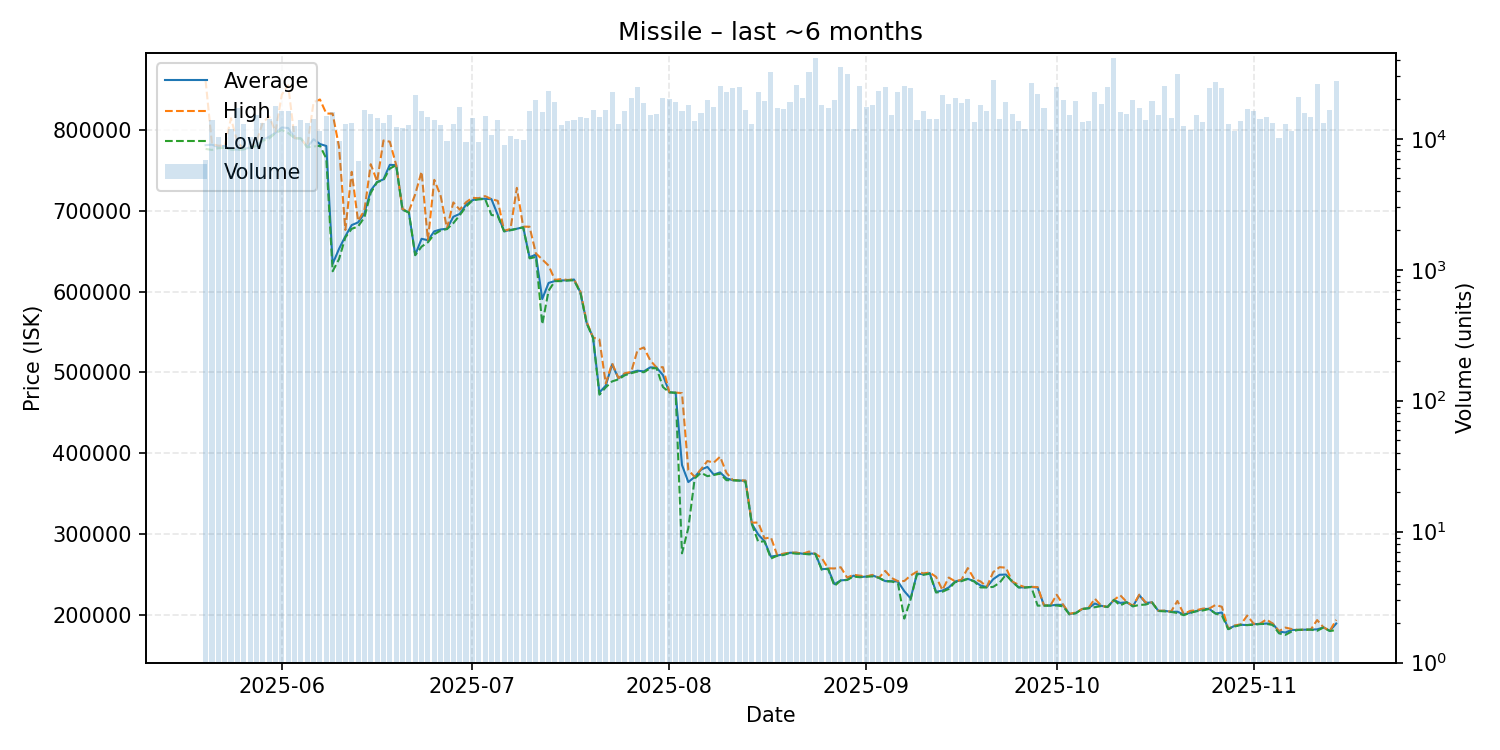

The file beside this chart, header and first rows:
date, average, highest, lowest, order_count, volume
2025-05-20, 780700, 860300, 776100, 301, 6939
2025-05-21, 781400, 782000, 774800, 385, 13831
2025-05-22, 778200, 780100, 777000, 307, 10338
2025-05-23, 780000, 780100, 777300, 293, 9019
2025-05-24, 775600, 813900, 775400, 418, 11885
2025-05-25, 775300, 784100, 775000, 457, 17051
2025-05-26, 775700, 776500, 775600, 329, 13029
2025-05-27, 777900, 778100, 777200, 344, 10310
2025-05-28, 780200, 785000, 779800, 373, 15119
2025-05-29, 787500, 808500, 786000, 356, 13191
2025-05-30, 791000, 816300, 789000, 348, 14089
2025-05-31, 796000, 797400, 795700, 435, 17651
2025-06-01, 802500, 843100, 799500, 418, 16335
2025-06-02, 801900, 854600, 795700, 377, 16288
2025-06-03, 789400, 789500, 789300, 381, 12556
2025-06-04, 789000, 789000, 789000, 318, 13878
2025-06-05, 778200, 778600, 778100, 314, 13145
2025-06-06, 788000, 833800, 779000, 398, 14227
2025-06-07, 782100, 837100, 780000, 355, 11560
2025-06-08, 779700, 819800, 764300, 439, 14840
2025-06-09, 634100, 819600, 625000, 418, 15941
2025-06-10, 652600, 778900, 639900, 352, 9536
2025-06-11, 668200, 676000, 666800, 378, 12983
2025-06-12, 682000, 747800, 677400, 376, 13174
2025-06-13, 685300, 687200, 680300, 310, 6776
2025-06-14, 696400, 700100, 691500, 417, 16726
2025-06-15, 724800, 757200, 721800, 435, 15532
2025-06-16, 735200, 735900, 735100, 371, 14515
2025-06-17, 738500, 786500, 737500, 375, 13219
2025-06-18, 756400, 785000, 751800, 353, 15130
2025-06-19, 756100, 756300, 756000, 361, 12215
2025-06-20, 701300, 701800, 701000, 374, 12072
2025-06-21, 697600, 699000, 697500, 333, 12827
2025-06-22, 645200, 720100, 644800, 410, 21603
2025-06-23, 665100, 748000, 655400, 376, 16267
2025-06-24, 663300, 663600, 660800, 372, 14717
2025-06-25, 674300, 737900, 670700, 356, 13958
2025-06-26, 676600, 718200, 675300, 379, 12645
2025-06-27, 677500, 677900, 677100, 329, 9630
2025-06-28, 692300, 710000, 684400, 336, 13047
2025-06-29, 695800, 701100, 694100, 375, 17507
2025-06-30, 707200, 710200, 704700, 357, 9409
2025-07-01, 712700, 715700, 712500, 376, 14392
2025-07-02, 714700, 715200, 713700, 355, 9402
2025-07-03, 714400, 717800, 714300, 360, 14941
2025-07-04, 714100, 714200, 694500, 319, 10665
2025-07-05, 694500, 711900, 693200, 378, 14006
2025-07-06, 674400, 675100, 674300, 341, 8972
2025-07-07, 676100, 677200, 675600, 349, 10505
2025-07-08, 677500, 728000, 677400, 319, 10000
2025-07-09, 679400, 680100, 679200, 321, 9794
2025-07-10, 642300, 680000, 640900, 334, 16382
2025-07-11, 645600, 647000, 642700, 383, 19819
2025-07-12, 590700, 639600, 559600, 355, 15924
2025-07-13, 610600, 632000, 601100, 432, 23256
2025-07-14, 613000, 614300, 612800, 357, 19170
2025-07-15, 613700, 615400, 612800, 379, 12684
2025-07-16, 613800, 614200, 613600, 374, 13697
2025-07-17, 614800, 615000, 613800, 355, 13947
2025-07-18, 599000, 600000, 598700, 368, 14670
... 119 more rows
